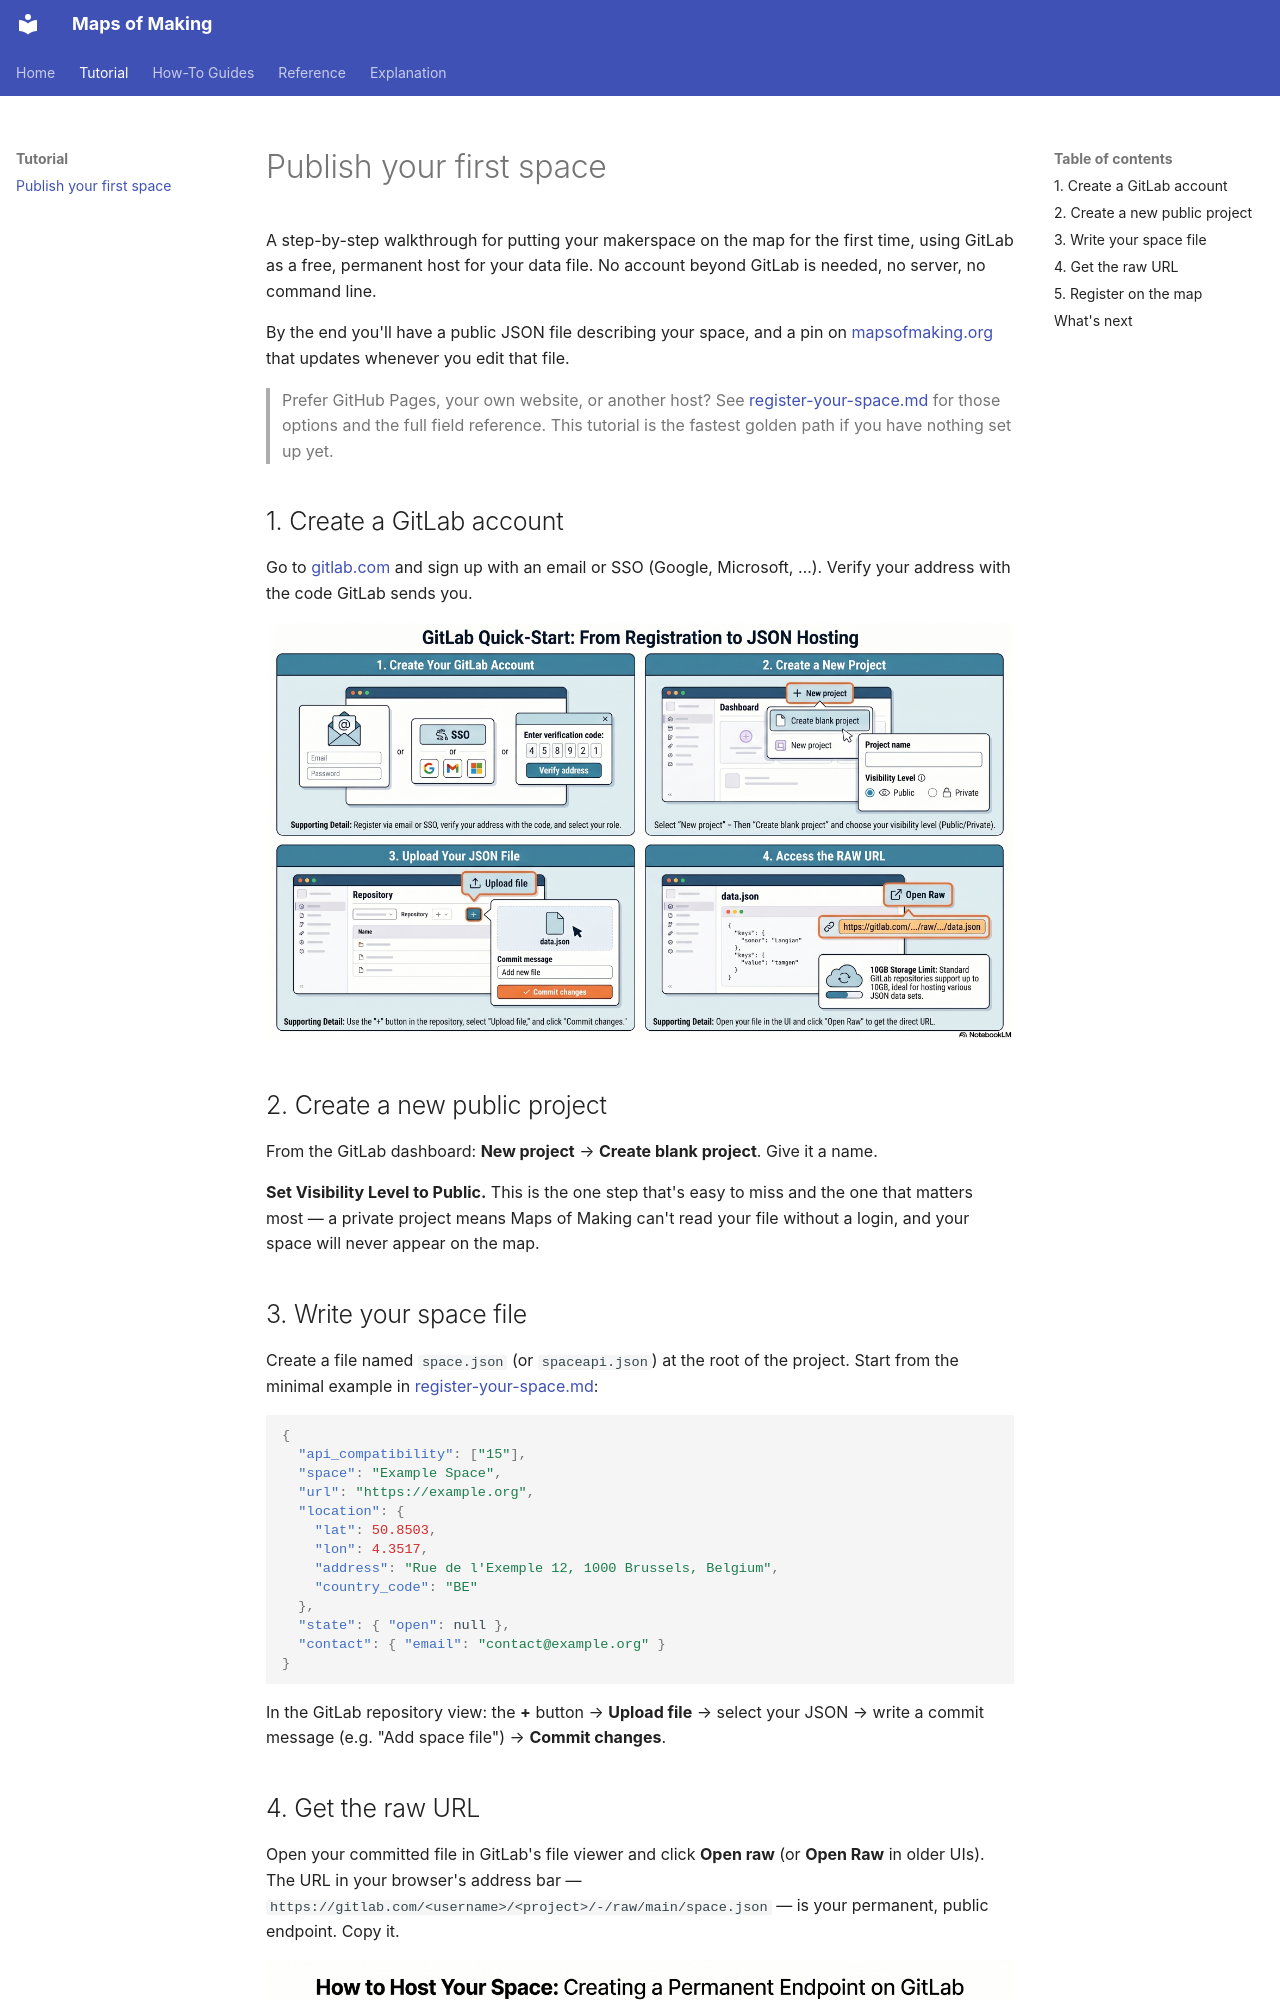

repository: nicolasdb/maps_of_making · page: tutorial/01-publish-your-first-space/index.html · generator: mkdocs

# Publish your first space

A step-by-step walkthrough for putting your makerspace on the map for the first time,
using GitLab as a free, permanent host for your data file. No account beyond GitLab is
needed, no server, no command line.

By the end you'll have a public JSON file describing your space, and a pin on
[mapsofmaking.org](https://mapsofmaking.org/) that updates whenever you edit that file.

> Prefer GitHub Pages, your own website, or another host? See
> [register-your-space.md](../how-to/register-your-space.md) for those options and the
> full field reference. This tutorial is the fastest golden path if you have nothing set
> up yet.

## 1. Create a GitLab account

Go to [gitlab.com](https://gitlab.com) and sign up with an email or SSO (Google,
Microsoft, …). Verify your address with the code GitLab sends you.

![GitLab Quick-Start walkthrough](gitlab_tuto/V1_Quick_Start_JSON_Hosting_Guide.png)

## 2. Create a new public project

From the GitLab dashboard: **New project** → **Create blank project**. Give it a name.

**Set Visibility Level to Public.** This is the one step that's easy to miss and the one
that matters most — a private project means Maps of Making can't read your file without
a login, and your space will never appear on the map.

## 3. Write your space file

Create a file named `space.json` (or `spaceapi.json`) at the root of the project.
Start from the minimal example in
[register-your-space.md](../how-to/register-your-space.md#what-goes-in-the-json):

```json
{
  "api_compatibility": ["15"],
  "space": "Example Space",
  "url": "https://example.org",
  "location": {
    "lat": 50.8503,
    "lon": 4.3517,
    "address": "Rue de l'Exemple 12, 1000 Brussels, Belgium",
    "country_code": "BE"
  },
  "state": { "open": null },
  "contact": { "email": "contact@example.org" }
}
```

In the GitLab repository view: the **+** button → **Upload file** → select your JSON →
write a commit message (e.g. "Add space file") → **Commit changes**.
